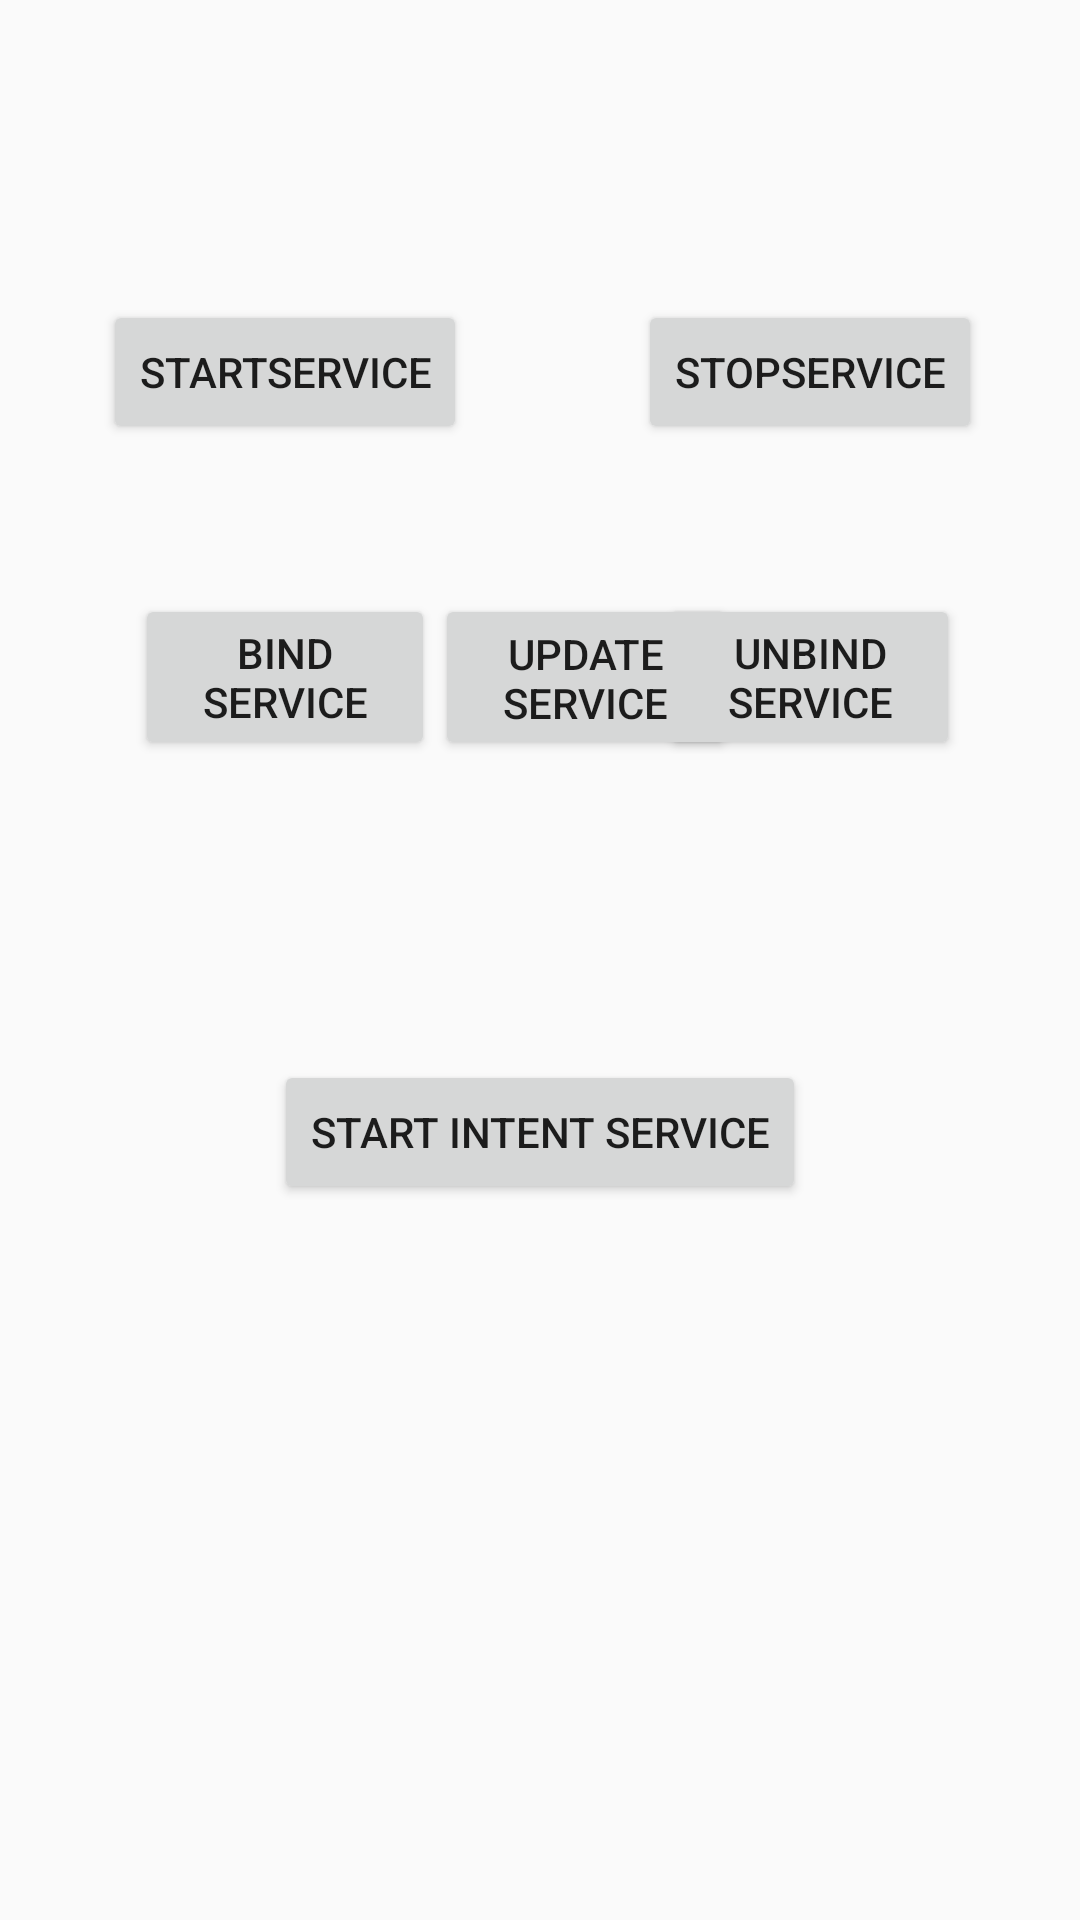

Layout XML and referenced resources for this Android screen:
<!-- AndroidManifest.xml: application theme AppTheme -->
<!-- res/layout/activity_services.xml -->
<?xml version="1.0" encoding="utf-8"?>
<layout xmlns:android="http://schemas.android.com/apk/res/android"
    xmlns:app="http://schemas.android.com/apk/res-auto"
    xmlns:tools="http://schemas.android.com/tools">

    <androidx.constraintlayout.widget.ConstraintLayout
        android:layout_width="match_parent"
        android:layout_height="match_parent"
        tools:context=".services.ui.ServicesActivity">


        <Button
            android:id="@+id/startService"
            android:layout_width="wrap_content"
            android:layout_height="wrap_content"
            android:layout_marginStart="10dp"
            android:layout_marginTop="100dp"
            android:onClick="onStartServiceBtnClick"
            android:text="StartService"
            app:layout_constraintBottom_toTopOf="@+id/startBoundService"
            app:layout_constraintEnd_toStartOf="@+id/guideline"
            app:layout_constraintStart_toStartOf="parent"
            app:layout_constraintTop_toTopOf="parent" />


        <Button
            android:id="@+id/stopService"
            android:layout_width="wrap_content"
            android:layout_height="wrap_content"
            android:layout_marginTop="100dp"
            android:onClick="onStopServiceBtnClick"
            android:text="stopService"
            app:layout_constraintBottom_toTopOf="@+id/stopBoundService"
            app:layout_constraintEnd_toEndOf="parent"
            app:layout_constraintStart_toStartOf="@+id/guideline"
            app:layout_constraintTop_toTopOf="parent" />

        <Button
            android:id="@+id/startBoundService"
            android:layout_width="wrap_content"
            android:layout_height="wrap_content"
            android:layout_marginStart="10dp"
            android:layout_marginTop="50dp"
            android:lines="2"
            android:maxWidth="100dp"
            android:onClick="onStartBoundServiceBtnClick"
            android:text="Bind Service"
            app:layout_constraintEnd_toStartOf="@+id/guideline"
            app:layout_constraintStart_toStartOf="parent"
            app:layout_constraintTop_toBottomOf="@+id/startService" />

        <TextView
            android:id="@+id/boundServiceTv"
            android:layout_width="wrap_content"
            android:layout_height="wrap_content"
            android:layout_marginStart="10dp"
            android:textColor="@color/black_overlay"
            android:textStyle="bold"
            app:layout_constraintEnd_toStartOf="@+id/guideline"
            app:layout_constraintStart_toStartOf="parent"
            app:layout_constraintTop_toBottomOf="@+id/startBoundService"
            tools:text="11:11" />

        <Button
            android:id="@+id/stopBoundService"
            android:layout_width="wrap_content"
            android:layout_height="wrap_content"
            android:layout_marginTop="50dp"
            android:lines="2"
            android:maxWidth="100dp"
            android:onClick="onStopBoundServiceBtnClick"
            android:text="Unbind service"
            app:layout_constraintEnd_toEndOf="parent"
            app:layout_constraintStart_toStartOf="@+id/guideline"
            app:layout_constraintTop_toBottomOf="@+id/stopService" />

        <androidx.constraintlayout.widget.Guideline
            android:id="@+id/guideline"
            android:layout_width="wrap_content"
            android:layout_height="wrap_content"
            android:orientation="vertical"
            app:layout_constraintGuide_percent="0.5" />

        <Button
            android:id="@+id/updateServiceData"
            android:layout_width="wrap_content"
            android:layout_height="wrap_content"
            android:layout_marginTop="50dp"
            android:lines="2"
            android:maxWidth="100dp"
            android:text="update Service Data"
            app:layout_constraintLeft_toRightOf="@+id/startBoundService"
            app:layout_constraintTop_toBottomOf="@+id/stopService"
            android:onClick="onUpdateBoundServiceBtnClick"/>

        <Button
            android:id="@+id/startIntentServiceBtn"
            android:layout_width="wrap_content"
            android:layout_height="wrap_content"
            android:text="start Intent Service"
            app:layout_constraintTop_toBottomOf="@+id/updateServiceData"
            app:layout_constraintLeft_toLeftOf="parent"
            app:layout_constraintRight_toRightOf="parent"
            android:onClick="onstartIntentServiceBtnClick"
            android:layout_marginTop="100dp"
            app:layout_constraintHorizontal_bias="0.5"/>

        <TextView
            android:id="@+id/downloadStatusTv"
            android:layout_width="wrap_content"
            android:layout_height="wrap_content"
            tools:text="downloading"
            app:layout_constraintTop_toBottomOf="@+id/startIntentServiceBtn"
            app:layout_constraintLeft_toLeftOf="parent"
            app:layout_constraintRight_toRightOf="parent"
            android:layout_marginTop="30dp"
            app:layout_constraintHorizontal_bias="0.5"/>
    </androidx.constraintlayout.widget.ConstraintLayout>
</layout>
<!-- resources referenced by this layout -->
<resources>
  <style name="AppTheme" parent="Theme.MaterialComponents.Light.DarkActionBar.Bridge">
          
          <item name="colorPrimary">@color/colorPrimary</item>
          <item name="colorPrimaryDark">@color/colorPrimaryDark</item>
          <item name="colorAccent">@color/colorAccent</item>
      </style>
  <!-- not gathered from this repository: default colours our renderer supplied (Android Studio template values) -->
  <color name="colorPrimary">#FF6200EE</color>
  <color name="colorPrimaryDark">#FF3700B3</color>
  <color name="colorAccent">#FF03DAC5</color>
</resources>
